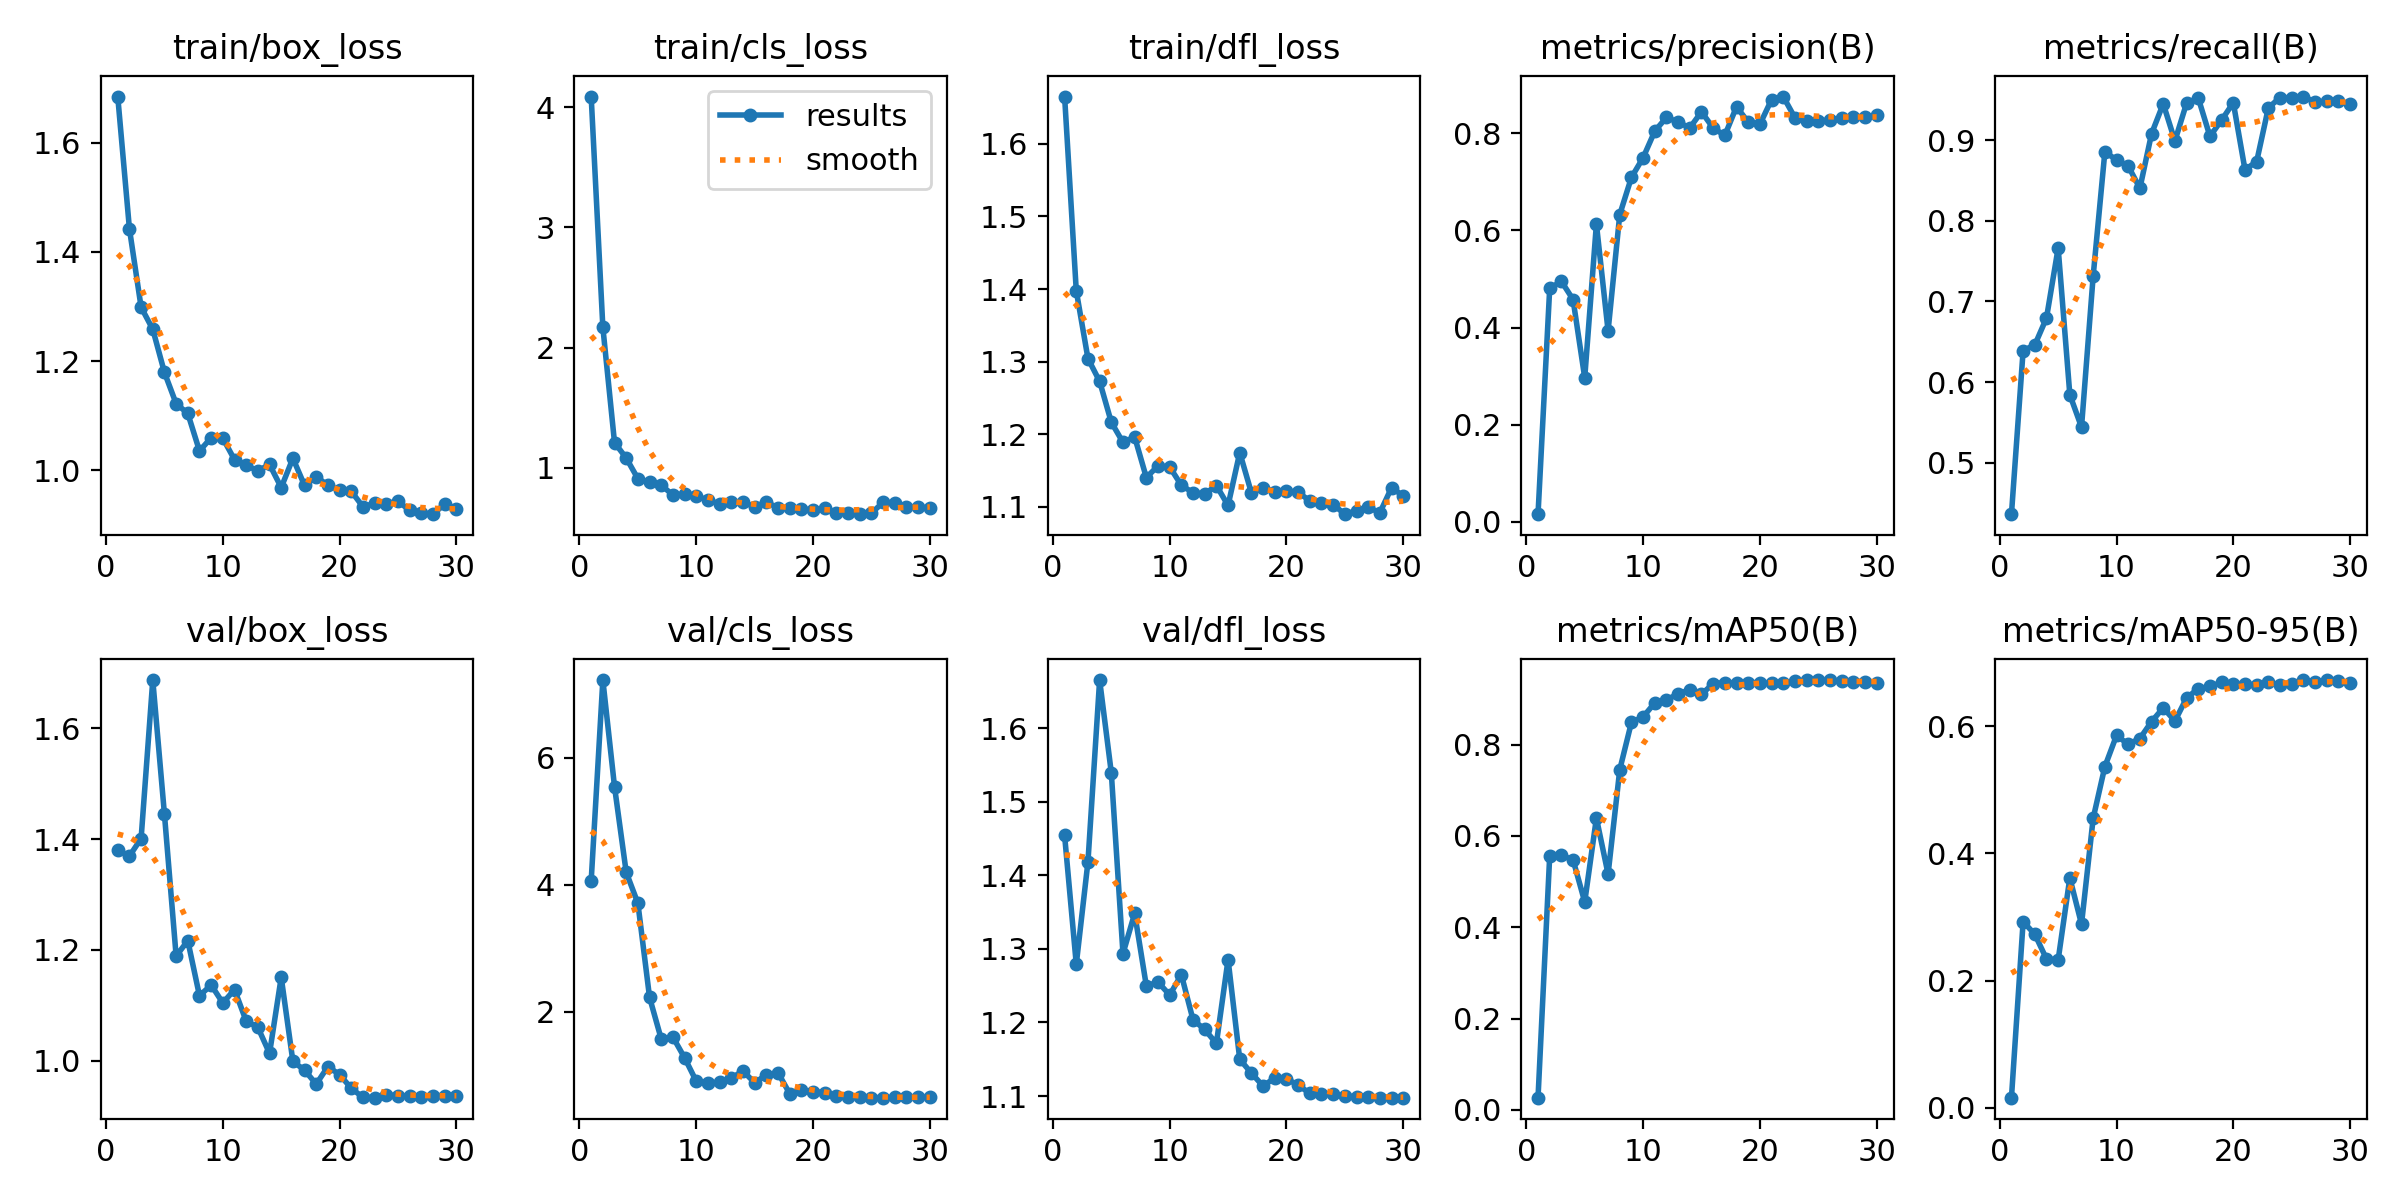

The table this chart was drawn from, first rows:
epoch, time, train/box_loss, train/cls_loss, train/dfl_loss, metrics/precision(B), metrics/recall(B), metrics/mAP50(B), metrics/mAP50-95(B), val/box_loss, val/cls_loss, val/dfl_loss, lr/pg0, lr/pg1, lr/pg2
1, 7.72, 1.685, 4.087, 1.665, 0.01601, 0.4359, 0.02663, 0.01573, 1.38, 4.06, 1.454, 0.0004083, 0.0004083, 0.0004083
2, 9.874, 1.442, 2.169, 1.398, 0.4808, 0.639, 0.5562, 0.2926, 1.369, 7.219, 1.279, 0.0008822, 0.0008822, 0.0008822
3, 11.79, 1.299, 1.21, 1.304, 0.4953, 0.646, 0.5574, 0.2728, 1.401, 5.541, 1.418, 0.001346, 0.001346, 0.001346
4, 13.63, 1.258, 1.082, 1.273, 0.4579, 0.6794, 0.5477, 0.2339, 1.687, 4.196, 1.666, 0.001394, 0.001394, 0.001394
5, 15.41, 1.179, 0.9105, 1.216, 0.2969, 0.7665, 0.4553, 0.2325, 1.444, 3.709, 1.54, 0.001368, 0.001368, 0.001368
6, 17.25, 1.122, 0.8797, 1.189, 0.6132, 0.5842, 0.6392, 0.3614, 1.189, 2.228, 1.294, 0.001334, 0.001334, 0.001334
7, 19.16, 1.104, 0.8563, 1.196, 0.3932, 0.5439, 0.5163, 0.2887, 1.216, 1.573, 1.348, 0.001294, 0.001294, 0.001294
8, 21.14, 1.035, 0.7746, 1.14, 0.6328, 0.7318, 0.7451, 0.4554, 1.117, 1.603, 1.25, 0.001247, 0.001247, 0.001247
9, 22.97, 1.059, 0.7833, 1.156, 0.7093, 0.8858, 0.8487, 0.5365, 1.137, 1.278, 1.255, 0.001195, 0.001195, 0.001195
10, 24.75, 1.058, 0.7663, 1.155, 0.7498, 0.8758, 0.8607, 0.5856, 1.104, 0.91, 1.237, 0.001137, 0.001137, 0.001137
11, 26.63, 1.019, 0.7327, 1.13, 0.8044, 0.8681, 0.8914, 0.5715, 1.128, 0.8798, 1.265, 0.001075, 0.001075, 0.001075
12, 28.39, 1.009, 0.7006, 1.119, 0.8328, 0.8406, 0.8975, 0.5807, 1.071, 0.8917, 1.204, 0.001009, 0.001009, 0.001009
13, 30.13, 0.9988, 0.718, 1.118, 0.8228, 0.9084, 0.9115, 0.6073, 1.06, 0.9587, 1.191, 0.0009402, 0.0009402, 0.0009402
14, 32.17, 1.01, 0.7138, 1.129, 0.8112, 0.9455, 0.9197, 0.6289, 1.013, 1.071, 1.171, 0.0008687, 0.0008687, 0.0008687
15, 33.96, 0.9682, 0.6787, 1.102, 0.8443, 0.8993, 0.9104, 0.6082, 1.151, 0.8856, 1.286, 0.0007956, 0.0007956, 0.0007956
16, 35.79, 1.022, 0.7138, 1.175, 0.8108, 0.9464, 0.9334, 0.6445, 0.9987, 1.01, 1.15, 0.0007216, 0.0007216, 0.0007216
17, 37.57, 0.972, 0.6695, 1.119, 0.7957, 0.9526, 0.9359, 0.6592, 0.9829, 1.044, 1.131, 0.0006477, 0.0006477, 0.0006477
18, 39.38, 0.9878, 0.6629, 1.126, 0.8548, 0.9051, 0.9343, 0.6625, 0.9577, 0.7146, 1.113, 0.0005746, 0.0005746, 0.0005746
19, 41.19, 0.9724, 0.6567, 1.121, 0.8229, 0.9253, 0.9355, 0.669, 0.9894, 0.772, 1.125, 0.0005031, 0.0005031, 0.0005031
20, 43.17, 0.9633, 0.6518, 1.121, 0.8185, 0.9469, 0.9348, 0.6666, 0.9748, 0.7423, 1.124, 0.0004339, 0.0004339, 0.0004339
21, 44.93, 0.9614, 0.667, 1.12, 0.8693, 0.8637, 0.9341, 0.6657, 0.9502, 0.7312, 1.115, 0.000368, 0.000368, 0.000368
22, 46.67, 0.933, 0.628, 1.108, 0.8757, 0.8737, 0.9359, 0.6653, 0.9338, 0.6841, 1.104, 0.0003059, 0.0003059, 0.0003059
23, 48.37, 0.9395, 0.6225, 1.105, 0.832, 0.9404, 0.939, 0.6695, 0.9333, 0.656, 1.102, 0.0002483, 0.0002483, 0.0002483
24, 50.22, 0.9388, 0.6153, 1.103, 0.8245, 0.9533, 0.9406, 0.6649, 0.9381, 0.6537, 1.102, 0.000196, 0.000196, 0.000196
25, 52.12, 0.943, 0.6247, 1.09, 0.8255, 0.9528, 0.9414, 0.6671, 0.9371, 0.6508, 1.101, 0.0001494, 0.0001494, 0.0001494
26, 55.81, 0.9266, 0.7127, 1.095, 0.8268, 0.9545, 0.9408, 0.6723, 0.9358, 0.6512, 1.099, 0.0001091, 0.0001091, 0.0001091
27, 57.54, 0.9214, 0.7061, 1.099, 0.8325, 0.9475, 0.9393, 0.6701, 0.9354, 0.6549, 1.098, 7.54441e-05, 7.54441e-05, 7.54441e-05
28, 59.23, 0.9194, 0.6731, 1.092, 0.8343, 0.9486, 0.9379, 0.6727, 0.9368, 0.6552, 1.098, 4.89104e-05, 4.89104e-05, 4.89104e-05
29, 61.26, 0.9378, 0.6784, 1.126, 0.8345, 0.9485, 0.9381, 0.6718, 0.937, 0.6572, 1.098, 2.97474e-05, 2.97474e-05, 2.97474e-05
30, 63.05, 0.9286, 0.6627, 1.115, 0.8371, 0.9457, 0.9357, 0.668, 0.9371, 0.6593, 1.098, 1.8165e-05, 1.8165e-05, 1.8165e-05
